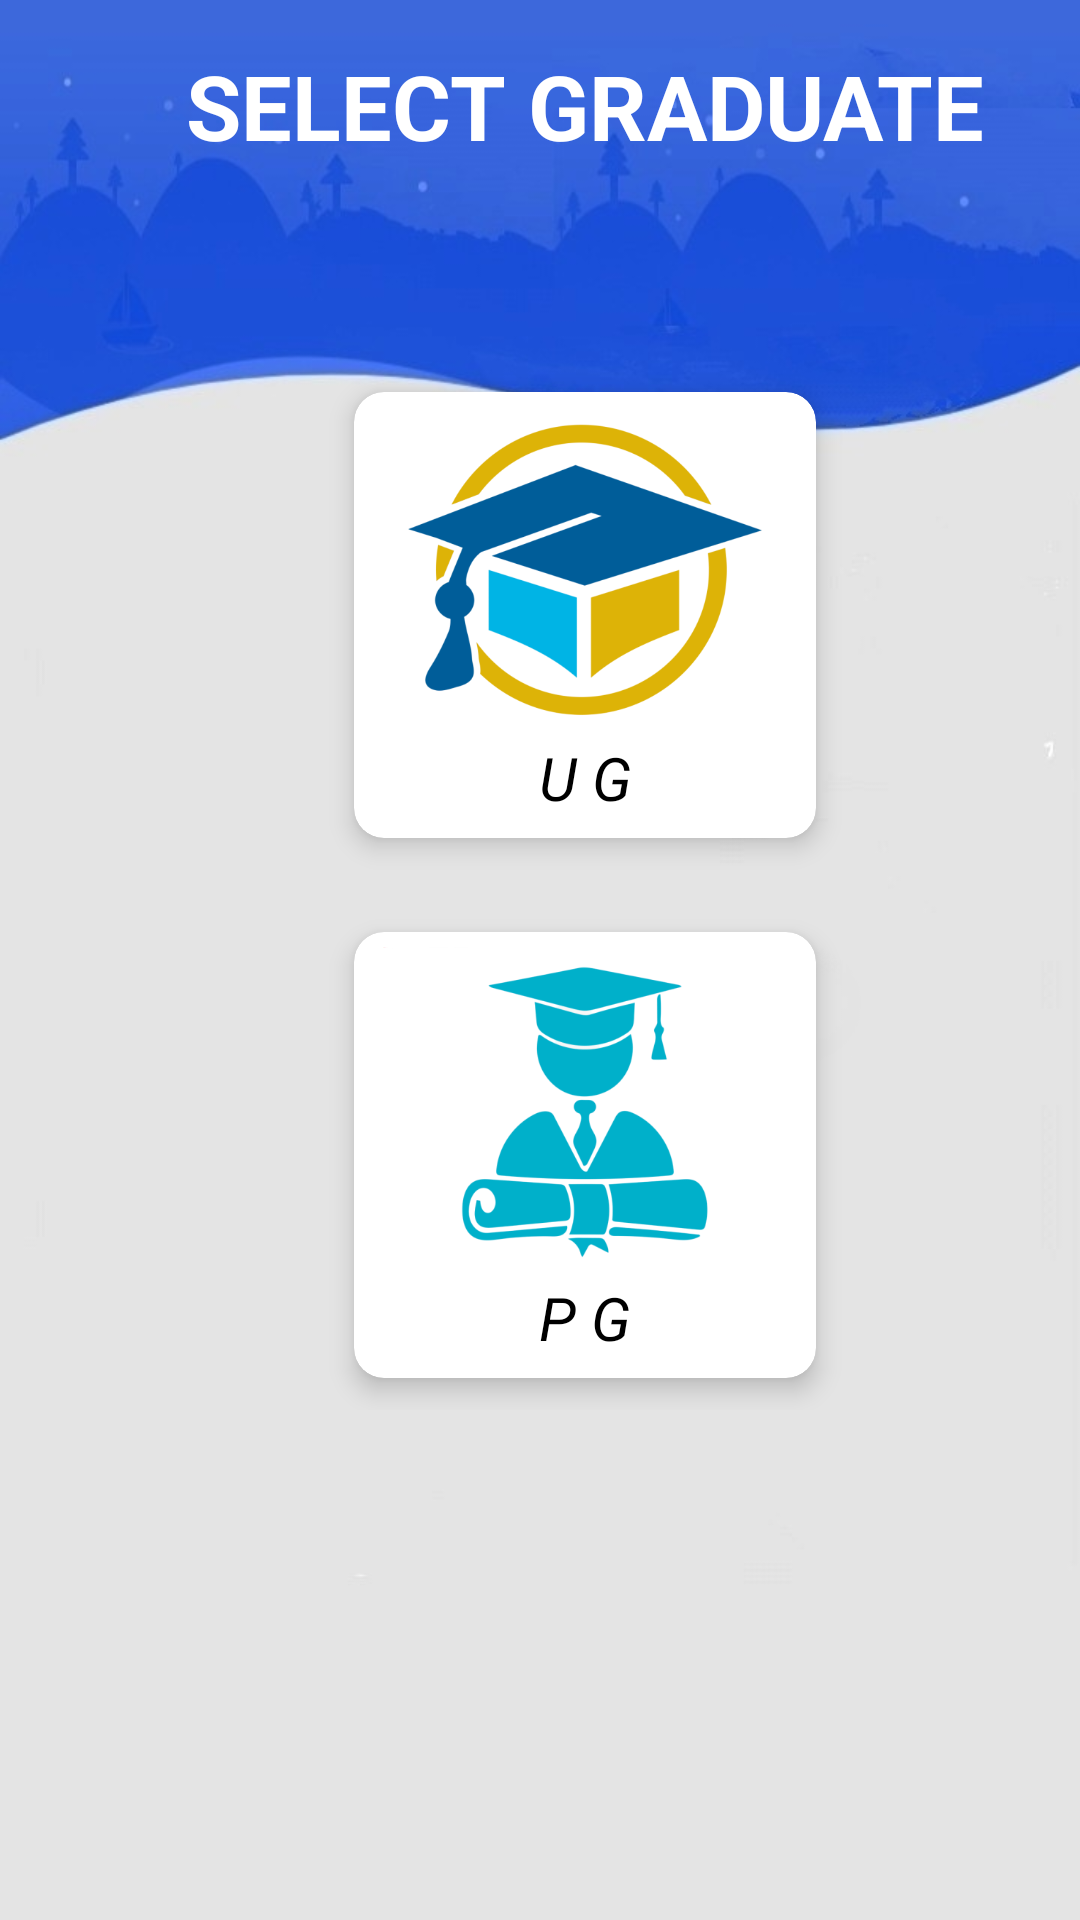

The Android layout XML behind this screen, and the referenced resources:
<!-- AndroidManifest.xml: application theme AppTheme -->
<!-- res/layout/activity_ugpg.xml -->
<?xml version="1.0" encoding="utf-8"?>
<LinearLayout xmlns:android="http://schemas.android.com/apk/res/android"
    xmlns:app="http://schemas.android.com/apk/res-auto"
    xmlns:tools="http://schemas.android.com/tools"
    android:layout_width="match_parent"
    android:layout_height="match_parent"
    android:background="@drawable/bec_home"
    android:orientation="vertical"
    tools:context=".ugpg">
    <ScrollView
        android:layout_width="match_parent"
        android:layout_height="wrap_content">
    <RelativeLayout
        android:layout_width="wrap_content"
        android:layout_height="wrap_content">

        <RelativeLayout
            android:layout_width="match_parent"
            android:layout_height="wrap_content">
            <TextView
                android:layout_width="match_parent"
                android:layout_height="wrap_content"
                android:text="SELECT GRADUATE"
                android:layout_marginLeft="62dp"
                android:layout_marginTop="15dp"
                android:textSize="30dp"
                android:textColor="#fff"
                android:textStyle="bold">
            </TextView>

        </RelativeLayout>

        <androidx.cardview.widget.CardView
            android:id="@+id/first"
            android:layout_width="170dp"
            android:layout_height="170dp"
            app:cardCornerRadius="10dp"
            android:layout_marginTop="120dp"
            app:cardElevation="5dp"
            android:layout_marginLeft="110dp"
            android:outlineAmbientShadowColor="@color/cardview_dark_background"
            app:cardUseCompatPadding="true">

        <LinearLayout
            android:layout_width="match_parent"
            android:layout_height="wrap_content"
            android:orientation="vertical">

            <ImageView
                android:layout_width="match_parent"
                android:layout_height="110dp"
                android:layout_marginTop="5dp"
                android:layout_gravity="center"
                android:src="@drawable/ug" />

            

            <TextView
                android:layout_width="match_parent"
                android:layout_height="wrap_content"
                android:gravity="center"
                android:textColor="#000"
                android:textStyle="italic"
                android:text="U G"
                android:textSize="20dp" />
        </LinearLayout>
        </androidx.cardview.widget.CardView>

        <androidx.cardview.widget.CardView
            android:id="@+id/second"
            android:layout_width="170dp"
            android:layout_height="170dp"
            app:cardCornerRadius="10dp"
            android:layout_marginTop="10dp"
            android:layout_below="@+id/first"
            app:cardElevation="5dp"
            android:layout_marginLeft="110dp"
            android:outlineAmbientShadowColor="@color/cardview_dark_background"
            app:cardUseCompatPadding="true">

            <LinearLayout
                android:layout_width="match_parent"
                android:layout_height="wrap_content"
                android:orientation="vertical">

                <ImageView
                    android:layout_width="match_parent"
                    android:layout_height="110dp"
                    android:layout_marginTop="5dp"
                    android:layout_gravity="center"
                    android:src="@drawable/pg" />

                

                <TextView
                    android:layout_width="match_parent"
                    android:layout_height="wrap_content"
                    android:gravity="center"
                    android:textColor="#000"
                    android:textStyle="italic"
                    android:text="P G"
                    android:textSize="20dp" />
            </LinearLayout>
        </androidx.cardview.widget.CardView>



    </RelativeLayout>
    </ScrollView>

</LinearLayout>
<!-- resources referenced by this layout -->
<resources>
  <!-- drawable bec_home: jpg bitmap (drawable, 29793 bytes) -->
  <!-- drawable pg: png bitmap (drawable, 46306 bytes) -->
  <!-- drawable ug: png bitmap (drawable, 49061 bytes) -->
  <style name="AppTheme" parent="Theme.AppCompat.Light.DarkActionBar">
          
          <item name="colorPrimary">#D5143FBE</item>
          <item name="colorPrimaryDark">#D5143FBE</item>
          <item name="colorAccent">@color/colorAccent</item>
          <item name="actionBarStyle">@style/MyActionBar</item>
      </style>
  <color name="colorAccent">#D81B60</color>
  <style name="MyActionBar" parent="@style/Widget.AppCompat.ActionBar">
          <item name="android:titleTextStyle">@style/MyTitleTextStyle</item>
          
          <item name="titleTextStyle">@style/MyTitleTextStyle</item>
  
      </style>
  <style name="MyTitleTextStyle" parent="@style/TextAppearance.AppCompat.Widget.ActionBar.Title">
          <item name="android:textColor">@android:color/white</item>
      </style>
</resources>
